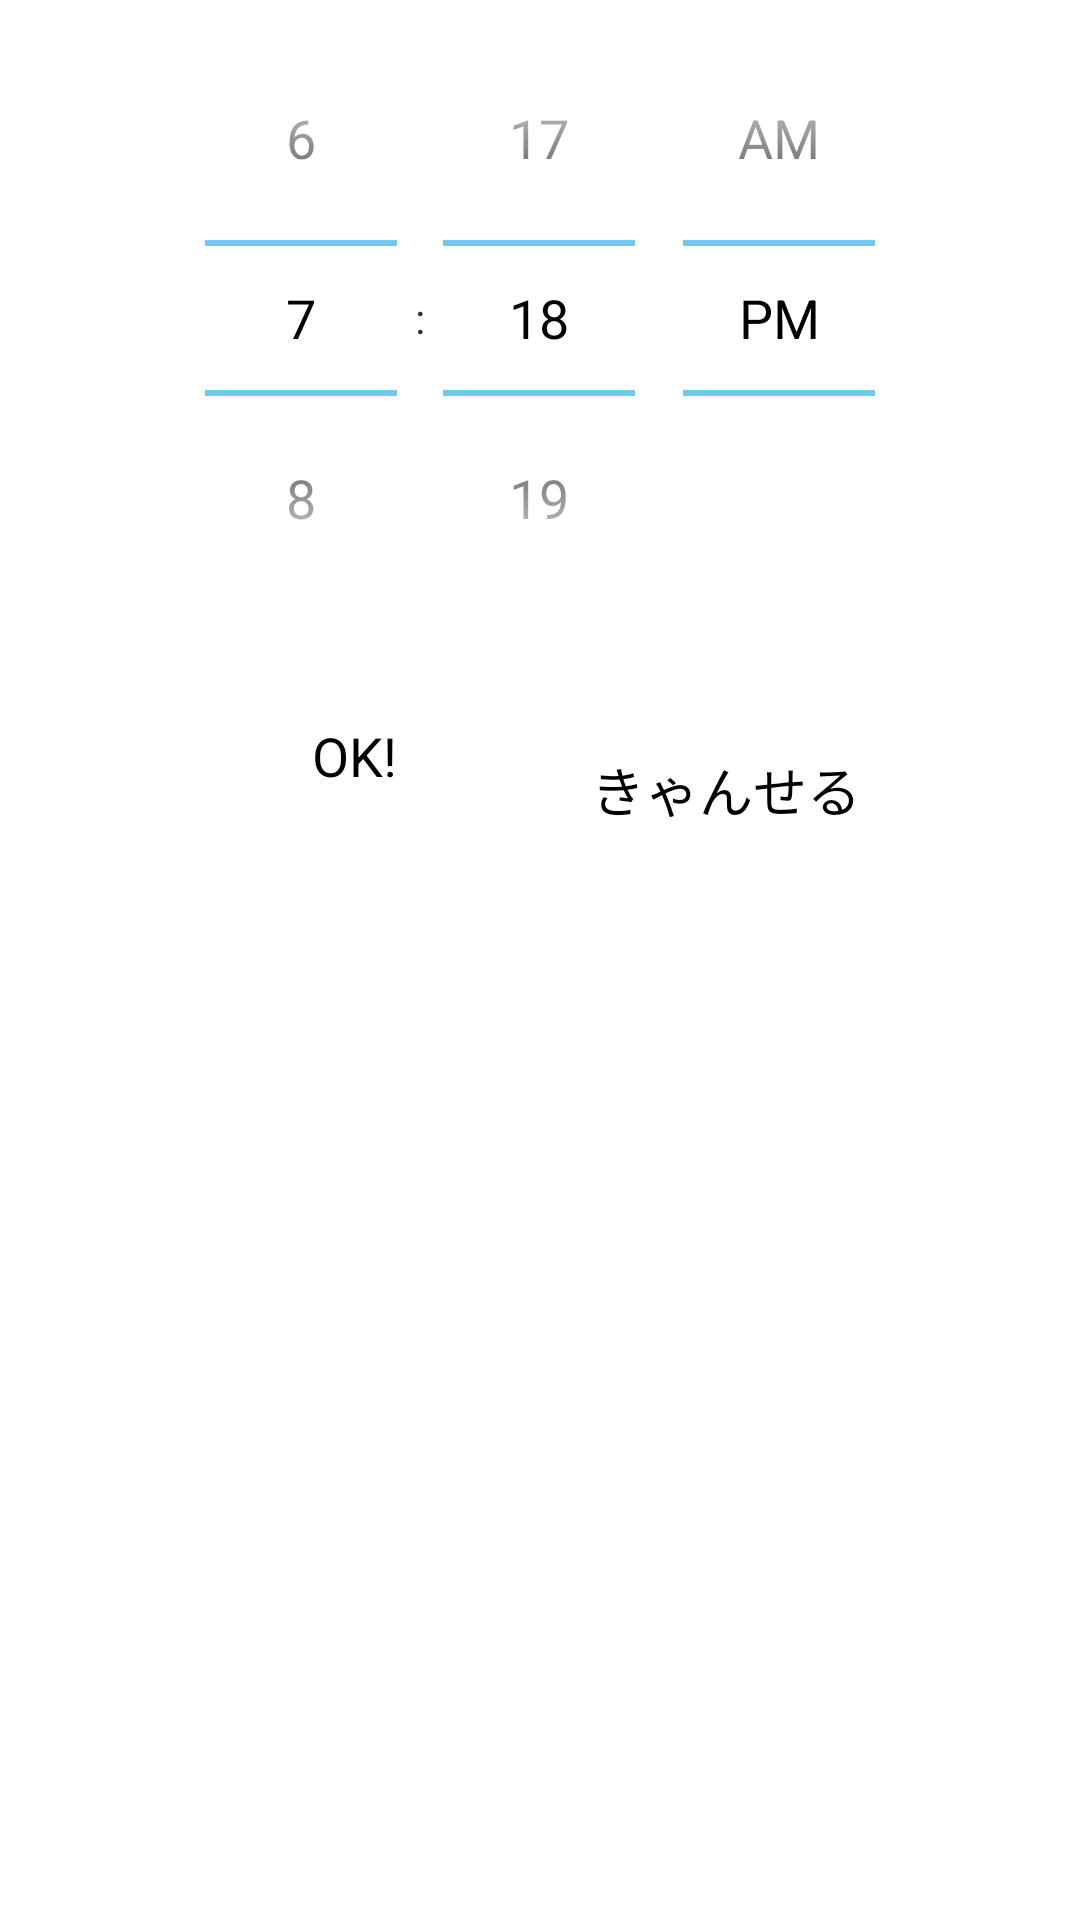

Layout XML and referenced resources for this Android screen:
<!-- AndroidManifest.xml: application theme AppTheme -->
<!-- res/layout/fragment_dialog_timepicker.xml -->
<?xml version="1.0" encoding="utf-8"?>
<RelativeLayout xmlns:android="http://schemas.android.com/apk/res/android"
    android:layout_width="match_parent"
    android:layout_height="match_parent" >

    <TimePicker
        android:id="@+id/timePicker"
        android:layout_width="wrap_content"
        android:layout_height="wrap_content"
        android:layout_centerHorizontal="true" />

    <Space
        android:id="@+id/layoutSpace"
        android:layout_width="match_parent"
        android:layout_height="4dp"
        android:layout_below="@id/timePicker" />

    <RelativeLayout
        android:id="@+id/dialogButtonLayout"
        android:layout_width="wrap_content"
        android:layout_height="wrap_content"
        android:layout_below="@id/layoutSpace"
        android:layout_centerHorizontal="true"
        android:orientation="horizontal" >

        <Button
            android:id="@+id/positiveButton"
            android:layout_width="124dp"
            android:layout_height="72dp"
            android:background="@drawable/button_back"
            android:text="OK!" />

        <Button
            android:id="@+id/negativeButton"
            android:layout_width="124dp"
            android:layout_height="72dp"
            android:background="@drawable/button_back"
            android:layout_toRightOf="@id/positiveButton"
            android:layout_alignBaseline="@id/positiveButton"
            android:text="きゃんせる" />
    </RelativeLayout>

    <Space
        android:layout_width="match_parent"
        android:layout_height="8dp"
        android:layout_below="@id/dialogButtonLayout" />

</RelativeLayout>
<!-- resources referenced by this layout -->
<resources>
  <!-- drawable button_back (drawable) -->
  <?xml version="1.0" encoding="utf-8"?>
  <selector xmlns:android="http://schemas.android.com/apk/res/android">
       
      <item android:state_pressed="false">
          
          <shape android:shape="rectangle">
              
              <solid android:color="#00ffffff"/>
              
              <stroke android:width="1dp" android:color="#00ffffff"/>
              
              <corners android:radius="1dp"/>
              
              <padding android:top="8dp" android:left="16dp" android:bottom="8dp" android:right="16dp"/>
          </shape>
      </item>
      
      <item android:state_pressed="true">
          <shape android:shape="rectangle">
              <solid android:color="#00ffffff"/>
              <stroke android:width="1dp" android:color="#00ffffff"/>
              <corners android:radius="1dp"/>
              <padding android:top="8dp" android:left="16dp" android:bottom="8dp" android:right="16dp"/>
          </shape>
      </item>
  </selector>
  <style name="AppTheme" parent="AppBaseTheme">
          
          <item name="android:actionBarStyle">@style/MyActionBar</item>
          
          <item name="android:editTextStyle">@style/MyEditText</item>
          
          <item name="android:dropDownListViewStyle">@style/MyPopupMenuListView</item>
          <item name="android:popupMenuStyle">@style/MyListPopupMenu</item>
          <item name="android:actionOverflowButtonStyle">@style/CustomOverFlow</item>
      </style>
  <style name="AppBaseTheme" parent="android:Theme.Holo.Light">
          
      </style>
  <style name="MyActionBar" parent="@android:style/Widget.Holo.Light.ActionBar">
          <item name="android:background">#00ffffff</item>
          <item name="android:textColor">@android:color/holo_blue_dark</item>
          <item name="android:displayOptions" />
      </style>
  <style name="MyEditText" parent="@android:style/Widget.EditText">
          <item name="android:background">@drawable/edit_text</item>
          <item name="android:paddingLeft">8dp</item>
          <item name="android:paddingRight">8dp</item>
      </style>
  <style name="MyPopupMenuListView" parent="@android:style/Widget.Holo.ListView.DropDown">
          <item name="android:divider">@drawable/divider</item>
          <item name="android:dividerHeight">2dp</item>
      </style>
  <style name="MyListPopupMenu" parent="@android:style/Widget.Holo.Light.ListPopupWindow">
  	</style>
  <style name="CustomOverFlow" parent="@android:style/Widget.Holo.Light.ActionButton.Overflow">
      </style>
  <!-- drawable edit_text (drawable) -->
  <?xml version="1.0" encoding="utf-8"?>
  <layer-list xmlns:android="http://schemas.android.com/apk/res/android">
      
      <item>
          <shape>
              <solid android:color="#ffffff"/>
          </shape>
      </item>
      
      <item
          android:bottom="2dp"
          android:left="2dp"
          android:right="2dp"
          android:top="2dp">
          <shape>
              <solid android:color="#ffffff"/>
          </shape>
      </item>
  </layer-list>
  <!-- drawable divider: png bitmap (drawable-xhdpi, 4886 bytes) -->
</resources>
